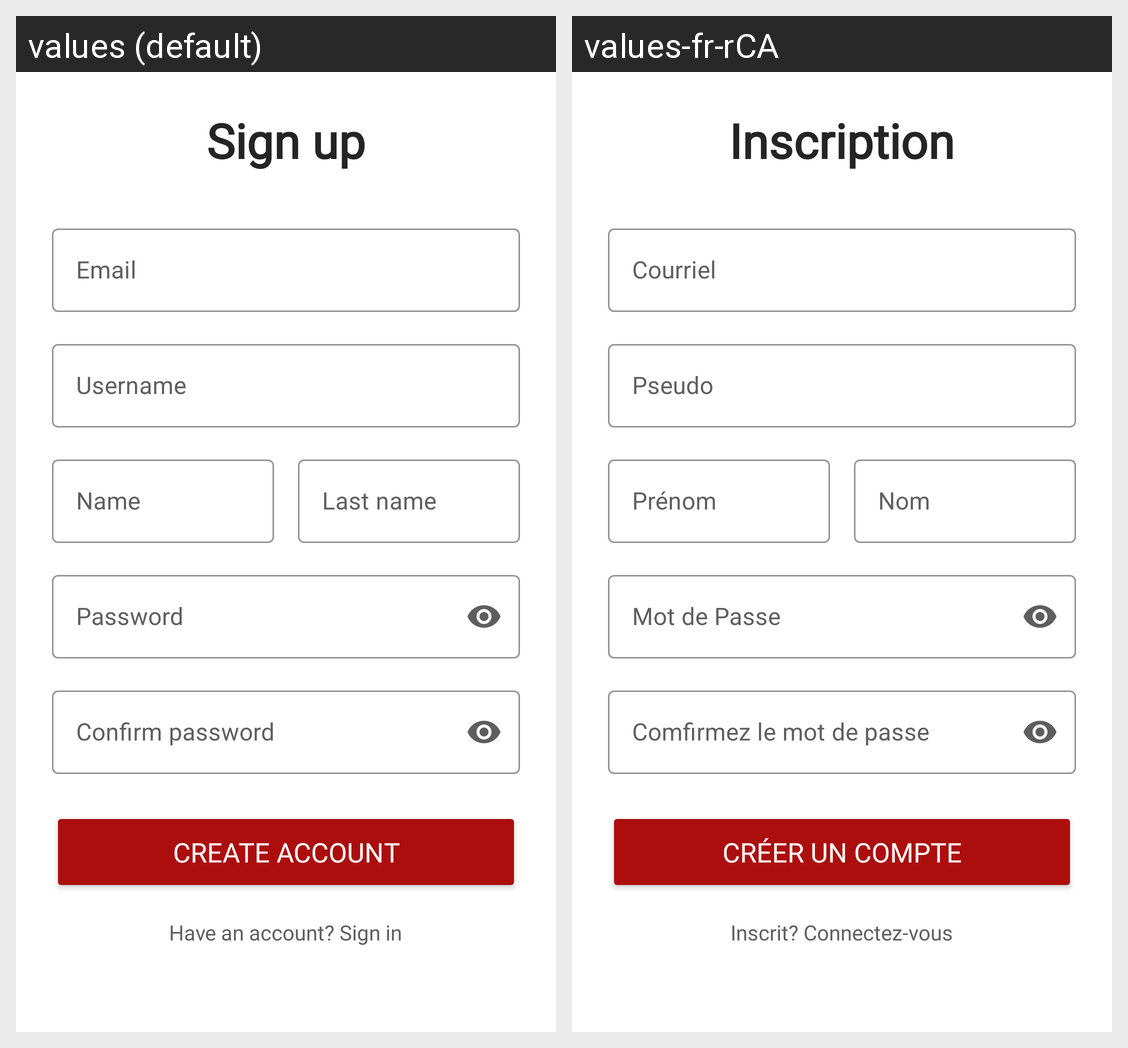

The Android screen above is rendered under two locales of the same app. Produce the string resources it draws, with the default and per-locale values.
Android screen res/layout/activity_signup.xml rendered under 2 locales, left to right: values (default), values-fr-rCA. Device: Nexus 5 (rendered at 1080×1920; each locale shown at half size, 540×960, under a caption strip naming it); theme Theme.VillagETS_AndroidStudio.
Strings drawn on this screen, with the default value and each locale's value (text and hints the layout hard-codes, and strings that could not be matched under every locale, appear in the picture but are not listed):

signup_title
  values: Sign up
  values-fr-rCA: Inscription

signup_email_hint
  values: Email
  values-fr-rCA: Courriel

username
  values: Username
  values-fr-rCA: Pseudo

signup_firstname_hint
  values: Name
  values-fr-rCA: Prénom

signup_lastname_hint
  values: Last name
  values-fr-rCA: Nom

login_password_hint
  values: Password
  values-fr-rCA: Mot de Passe

signup_confirm_password_hint
  values: Confirm password
  values-fr-rCA: Comfirmez le mot de passe

signup_button
  values: Create account
  values-fr-rCA: Créer un compte

signup_already_registered
  values: Have an account? Sign in
  values-fr-rCA: Inscrit? Connectez-vous
